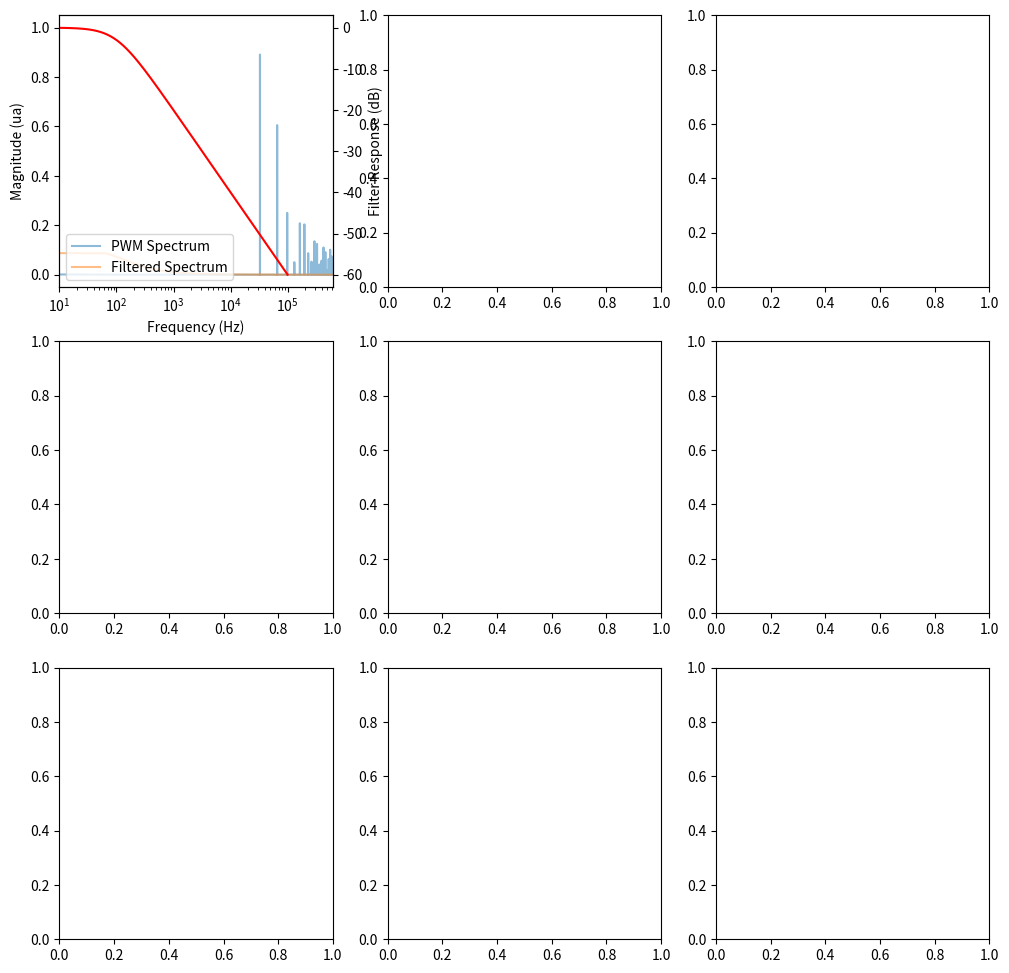

Source code (Python): (Note: this script raises an exception after producing the figure.)
# -*- coding: utf-8 -*-
"""
Created on Thu Apr  6 13:29:17 2023

[redacted]
"""


import numpy as np
import matplotlib.pyplot as plt
from scipy.signal import lfilter

# Constants
fundamental_freq = 32768  # Frequency of the PWM signal (32.768 kHz)
duty_cycle = 0.25
num_harmonics = 10  # Number of harmonics to consider
sampling_rate = 2 * (2 * num_harmonics - 1) * fundamental_freq  # Nyquist rate for the highest harmonic
dt = 1 / sampling_rate

# RC low-pass filter parameters
R = 1000  # Resistance (ohms)
C = 1e-7  # Capacitance (farads)
tau = R * C  # Time constant
omegac = 1/tau
fc = omegac / 2*np.pi




fcs = [100, 1000, 10000]
taus = 1 / (2*np.pi*np.array(fcs))

# Time array
duration = 500 / fundamental_freq  # 300 periods of the fundamental frequency
t = np.arange(0, duration, 1 / sampling_rate)
oversample_factor = 100
dt_ovs = 1 / (sampling_rate*oversample_factor)
t_oversampled = np.arange(0, duration, 1 / (sampling_rate*oversample_factor))


nb_oversampled_point_per_period = int((1 / fundamental_freq ) * (sampling_rate*oversample_factor))
print("nb_oversampled_point_per_period", nb_oversampled_point_per_period)

def create_pwm_signal(freq, duty_cycle, time):
    period = 1 / freq
    return np.array([1 if (t % period) < (period * duty_cycle) else 0 for t in time])


# Row and column headers
row_headers = ['fc=' + str(fcs[0]) + " Hz", 'fc=' + str(fcs[1]) + " Hz", 'fc=' + str(fcs[2]) + " Hz"]
col_headers = ['Spectrum', 'Settling time', 'Residual Ripple']

fig, axes = plt.subplots(3, 3, figsize=(12, 12))


i = 0
for fc in fcs:

    
    tau = 1/(2*np.pi*fc)
    print(tau)

    idx_permanent = np.searchsorted(t_oversampled, 5*tau)


    idx_8_tau = np.searchsorted(t_oversampled, 8*tau)

    
    
    
    # Generate PWM signal
    pwm_signal = create_pwm_signal(fundamental_freq, duty_cycle, t)
    pwm_signal_oversampled = create_pwm_signal(fundamental_freq, duty_cycle, t_oversampled)
    
    # Apply RC low-pass filter
    
    alpha = dt / (tau + dt)

    filtered_signal = lfilter([alpha], [1, alpha - 1], pwm_signal)
    alpha_oversample = dt_ovs / (tau + dt_ovs)
    filtered_signal_oversampled = lfilter([alpha_oversample], [1, alpha_oversample - 1], pwm_signal_oversampled)
    
    # Calculate the spectra
    freqs = np.fft.fftfreq(len(t), 1 / sampling_rate)
    pwm_spectrum = np.fft.fft(pwm_signal)
    filtered_spectrum = np.fft.fft(filtered_signal)
    
    # Filter's frequency response
    filter_freqs = np.logspace(0, 5, 1000)
    filter_response = 1 / np.sqrt(1 + (2 * np.pi * filter_freqs * tau) ** 2)
    

     
    # Plot Frequency response
    #axes[i, 0].plot(freqs[:len(freqs)//2], 20*np.log10(np.abs(pwm_spectrum[:len(freqs)//2])), label='PWM Spectrum', alpha=0.5)
    #axes[i, 0].plot(freqs[:len(freqs)//2], 20*np.log10(np.abs(filtered_spectrum[:len(freqs)//2])), label='Filtered Spectrum', alpha=0.5)
    #axes[i, 0].set_ylim(0,100)
    max_spec = np.max(np.abs(pwm_spectrum[:len(freqs)//2]))
    print(max_spec)
    axes[i, 0].plot(freqs[:len(freqs)//2], np.abs(pwm_spectrum[:len(freqs)//2])/max_spec, label='PWM Spectrum', alpha=0.5)
    axes[i, 0].plot(freqs[:len(freqs)//2], np.abs(filtered_spectrum[:len(freqs)//2])/max_spec, label='Filtered Spectrum', alpha=0.5)
   
    # axes[i, 0].set_title('Frequency Spectrum')
    axes[i, 0].set_xlabel('Frequency (Hz)')
    axes[i, 0].set_ylabel('Magnitude (ua)')
    axes[i, 0].legend()
    axes[i, 0].legend(loc='lower left')    
    
    ax3 = axes[i, 0].twinx()
    ax3.semilogx(filter_freqs, 20 * np.log10(filter_response), 'r', label='Filter Response')
    ax3.set_xlim(10, sampling_rate/2)
    #ax3.plot(filter_freqs, 20 * np.log10(filter_response), 'r', label='Filter Response')
    ax3.set_ylabel('Filter Response (dB)')
    ax3.legend(loc='top right')    
    
    # Plot Ripple
    axes[i, 1].set_xlabel('Time (µs)')
    axes[i, 1].set_ylabel('Amplitude')
    axes[i, 1].plot(t_oversampled[0:idx_permanent]*1E6, pwm_signal_oversampled[0:idx_permanent], label='PWM Signal')
    axes[i, 1].plot(t_oversampled[0:idx_permanent]*1E6, filtered_signal_oversampled[0:idx_permanent], label='Filtered Signal')
    axes[i, 2].legend()
    
    # Plot Settle time
    axes[i, 2].set_xlabel('Time (µs)')
    axes[i, 2].set_ylabel('Amplitude')    
    t_settle = t_oversampled[idx_8_tau:idx_8_tau+nb_oversampled_point_per_period]*1E6
    filtered_signal_settle =  filtered_signal_oversampled[idx_8_tau:idx_8_tau+nb_oversampled_point_per_period]
    axes[i, 2].plot(t_settle, pwm_signal_oversampled[idx_8_tau:idx_8_tau+nb_oversampled_point_per_period], label='PWM Signal')
    axes[i, 2].plot(t_settle, filtered_signal_settle, label='Filtered Signal')    
    axes[i, 2].hlines(duty_cycle, t_settle[0],t_settle[-1], alpha=0.3)
    
    axes[i, 2].hlines(np.max(filtered_signal_settle), t_settle[0],t_settle[-1],  alpha=0.3)
    axes[i, 2].hlines(np.min(filtered_signal_settle), t_settle[0],t_settle[-1], alpha=0.3)
    axes[i, 2].legend()

    # ax1.set_title('Time Domain')
    axes[i, 2].set_xlabel('Time (s)')
    axes[i, 2].set_ylabel('Amplitude')
        
    i += 1


# Set row headers
for i, ax in enumerate(axes[:, 0]):
    ax.annotate(row_headers[i],
                xy=(0, 0.5),
                xytext=(-ax.yaxis.labelpad - 5, 0),
                textcoords='offset points',
                fontsize=16,
                ha='right',
                va='center',
                rotation=90,
                xycoords=ax.yaxis.label)

# Set column headers
for i, ax in enumerate(axes[0, :]):
    fig.text((i + 0.6) / 3, 0.95, col_headers[i],
             fontsize=16,
             ha='center',
             va='baseline')


# Adjust layout and display the plot
fig.tight_layout(rect=[0, 0, 1, 0.92])
plt.show()